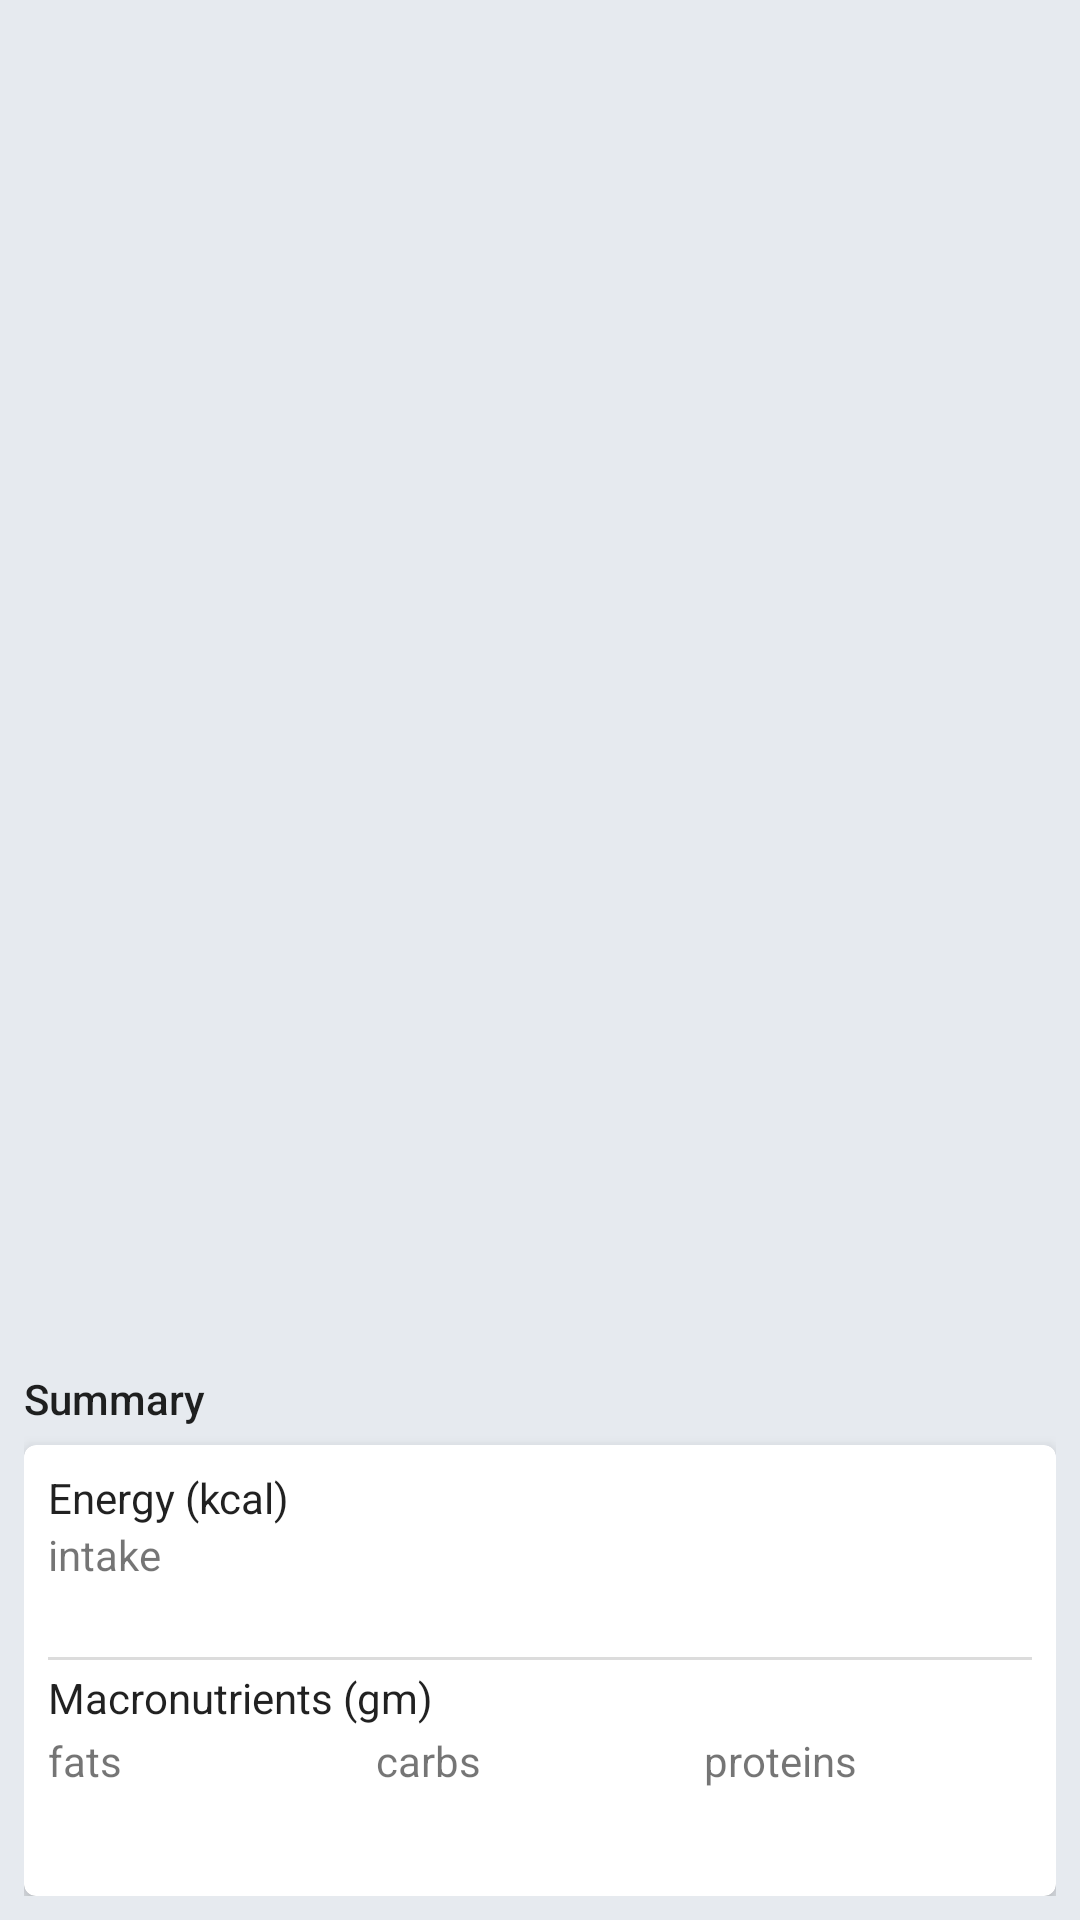

The Android layout XML behind this screen, and the referenced resources:
<!-- AndroidManifest.xml: application theme Theme.MyFitnessProject -->
<!-- res/layout/fragment_meal_history_content.xml -->
<?xml version="1.0" encoding="utf-8"?>
<androidx.constraintlayout.widget.ConstraintLayout
    xmlns:android="http://schemas.android.com/apk/res/android"
    xmlns:app="http://schemas.android.com/apk/res-auto"
    xmlns:tools="http://schemas.android.com/tools"
    android:layout_width="match_parent"
    android:layout_height="match_parent"
    android:padding="8dp"
    android:transitionGroup="true"
    tools:context="com.damian.myfitnessproject.ui.mealsHistory.mealsHistoryContent.MealHistoryContentFragment">

    <com.google.android.material.textview.MaterialTextView
        android:id="@+id/text_view_title"
        android:layout_width="match_parent"
        android:layout_height="wrap_content"
        android:layout_marginBottom="8dp"
        app:layout_constraintBottom_toTopOf="@id/rv_content"
        app:layout_constraintEnd_toEndOf="parent"
        app:layout_constraintStart_toStartOf="parent"
        app:layout_constraintTop_toTopOf="parent" />

    <androidx.recyclerview.widget.RecyclerView
        android:id="@+id/rv_content"
        android:layout_width="match_parent"
        android:layout_height="0dp"
        android:layout_marginBottom="10dp"
        app:layout_constraintBottom_toTopOf="@+id/text_view_summary"
        app:layout_constraintEnd_toEndOf="parent"
        app:layout_constraintStart_toStartOf="parent"
        app:layout_constraintTop_toBottomOf="@id/text_view_title"
        tools:listitem="@layout/item_meal_history_content" />

    <com.google.android.material.textview.MaterialTextView
        android:id="@+id/text_view_summary"
        android:layout_width="match_parent"
        android:layout_height="wrap_content"
        android:layout_marginBottom="6dp"
        android:textAppearance="@style/TextAppearance.AppCompat.Title"
        android:textSize="14sp"
        android:text="@string/summary"
        app:layout_constraintBottom_toTopOf="@id/layout_summary" />

    <include
        android:id="@+id/layout_summary"
        layout="@layout/layout_simple_meals_summary" />

</androidx.constraintlayout.widget.ConstraintLayout>
<!-- res/layout/item_meal_history_content.xml (included above) -->
<?xml version="1.0" encoding="utf-8"?>
<com.google.android.material.card.MaterialCardView xmlns:android="http://schemas.android.com/apk/res/android"
    xmlns:tools="http://schemas.android.com/tools"
    xmlns:app="http://schemas.android.com/apk/res-auto"
    android:id="@+id/mcv_food_track_item"
    android:layout_width="match_parent"
    android:layout_height="wrap_content"
    app:cardElevation="4dp"
    android:layout_marginTop="4dp"
    android:layout_marginBottom="4dp">

    <RelativeLayout
        android:layout_width="wrap_content"
        android:layout_height="wrap_content"
        android:padding="6dp">

        <TextView
            android:id="@+id/text_view_food_name"
            android:layout_width="match_parent"
            android:layout_height="wrap_content"
            android:ellipsize="end"
            android:maxLines="2"
            android:textAppearance="@style/TextAppearance.AppCompat.Title"
            tools:text="Title" />

        <TextView
            android:id="@+id/text_view_food_desc"
            android:layout_width="wrap_content"
            android:layout_height="wrap_content"
            android:layout_below="@id/text_view_food_name"
            android:layout_marginStart="0dp"
            android:layout_marginTop="0dp"
            android:layout_marginEnd="30dp"
            android:textAppearance="@style/TextAppearance.AppCompat.Small"
            tools:text="subItem" />

        <TextView
            android:id="@+id/text_view_portion_size"
            android:layout_width="wrap_content"
            android:layout_height="wrap_content"
            android:layout_below="@id/text_view_food_desc"
            android:layout_marginStart="0dp"
            android:layout_marginTop="2dp"
            android:textAppearance="@style/TextAppearance.AppCompat.Small"
            tools:text="portion: 50 gm" />
    </RelativeLayout>

</com.google.android.material.card.MaterialCardView>
<!-- res/layout/layout_simple_meals_summary.xml (included above) -->
<?xml version="1.0" encoding="utf-8"?>
<com.google.android.material.card.MaterialCardView
    xmlns:android="http://schemas.android.com/apk/res/android"
    xmlns:app="http://schemas.android.com/apk/res-auto"
    android:id="@+id/meal_summary"
    android:layout_width="match_parent"
    android:layout_height="wrap_content"
    app:cardElevation="6dp"
    app:layout_constraintBottom_toBottomOf="parent">

    <androidx.appcompat.widget.LinearLayoutCompat
        android:layout_width="match_parent"
        android:layout_height="wrap_content"
        android:padding="8dp"
        android:orientation="vertical">

        <androidx.appcompat.widget.LinearLayoutCompat
            android:layout_width="match_parent"
            android:layout_height="wrap_content"
            android:weightSum="2"
            android:orientation="horizontal">
            <com.google.android.material.textview.MaterialTextView
                android:layout_width="match_parent"
                android:layout_height="wrap_content"
                android:textAppearance="@style/TextAppearance.AppCompat.Body1"
                android:layout_gravity="center"
                android:layout_weight="1"
                android:text="@string/energy_kcal"
                app:layout_constraintBottom_toTopOf="@id/meals_summary"/>


        </androidx.appcompat.widget.LinearLayoutCompat>

        <androidx.appcompat.widget.LinearLayoutCompat
            android:layout_width="match_parent"
            android:layout_height="wrap_content"
            android:orientation="horizontal"

            android:weightSum="3">
            <LinearLayout
                android:layout_width="match_parent"
                android:layout_height="wrap_content"
                android:layout_weight="1"
                android:orientation="vertical">
                <TextView
                    android:layout_width="wrap_content"
                    android:layout_height="wrap_content"
                    android:text="@string/energy" />
                <TextView
                    android:id="@+id/text_view_intake"
                    android:layout_width="wrap_content"
                    android:layout_height="wrap_content"
                    android:textAppearance="@style/TextAppearance.AppCompat.Body1"
                    android:textSize="16sp" />
            </LinearLayout>


        </androidx.appcompat.widget.LinearLayoutCompat>


        <View
            android:layout_width="match_parent"
            android:layout_height="1dp"
            android:layout_marginTop="3dp"
            android:layout_marginBottom="3dp"
            android:background="@drawable/divider"/>


        <com.google.android.material.textview.MaterialTextView
            android:layout_width="match_parent"
            android:layout_height="wrap_content"
            android:textAppearance="@style/TextAppearance.AppCompat.Body1"
            android:layout_gravity="center"
            android:layout_weight="2"
            android:text="@string/macronutrients_gm"
            app:layout_constraintBottom_toTopOf="@id/meals_summary"/>


        <androidx.appcompat.widget.LinearLayoutCompat
            android:layout_width="match_parent"
            android:layout_height="wrap_content"
            android:orientation="horizontal"
            android:layout_marginBottom="6dp"
            android:layout_marginTop="2dp"
            android:weightSum="3">
            <LinearLayout
                android:layout_width="match_parent"
                android:layout_height="wrap_content"
                android:orientation="vertical"
                android:layout_weight="1">

                <TextView
                    android:id="@+id/tv_fats"
                    android:layout_width="wrap_content"
                    android:layout_height="wrap_content"
                    android:text="@string/fats" />
                <TextView
                    android:id="@+id/text_view_fats"
                    android:layout_width="wrap_content"
                    android:layout_height="wrap_content"
                    android:textAppearance="@style/TextAppearance.AppCompat.Body1"
                    android:textSize="16sp" />

            </LinearLayout>

            <LinearLayout
                android:layout_width="match_parent"
                android:layout_height="wrap_content"
                android:layout_weight="1"
                android:orientation="vertical">
                <TextView
                    android:layout_width="wrap_content"
                    android:layout_height="wrap_content"
                    android:text="@string/carbs" />
                <TextView
                    android:id="@+id/text_view_carbs"
                    android:layout_width="wrap_content"
                    android:layout_height="wrap_content"
                    android:textAppearance="@style/TextAppearance.AppCompat.Body1"
                    android:textSize="16sp" />
            </LinearLayout>

            <LinearLayout
                android:layout_width="match_parent"
                android:layout_height="wrap_content"
                android:layout_weight="1"
                android:orientation="vertical">
                <TextView
                    android:layout_width="wrap_content"
                    android:layout_height="wrap_content"
                    android:text="@string/proteins" />
                <TextView
                    android:id="@+id/text_view_proteins"
                    android:layout_width="wrap_content"
                    android:layout_height="wrap_content"
                    android:textAppearance="@style/TextAppearance.AppCompat.Body1"
                    android:textSize="16sp" />
            </LinearLayout>

        </androidx.appcompat.widget.LinearLayoutCompat>



    </androidx.appcompat.widget.LinearLayoutCompat>

</com.google.android.material.card.MaterialCardView>
<!-- resources referenced by this layout -->
<resources>
  <!-- drawable divider (drawable) -->
  <?xml version="1.0" encoding="utf-8"?>
  <shape xmlns:android="http://schemas.android.com/apk/res/android">
      <size android:height="1dp" />
      <solid android:color="#56979797"/>
  </shape>
  <string name="carbs">carbs</string>
  <string name="energy">intake</string>
  <string name="energy_kcal">Energy (kcal)</string>
  <string name="fats">fats</string>
  <string name="macronutrients_gm">Macronutrients (gm)</string>
  <string name="proteins">proteins</string>
  <string name="summary">Summary</string>
  <style name="Theme.MyFitnessProject" parent="Theme.MaterialComponents.DayNight">
          
          <item name="colorPrimary">#C51162</item>
          <item name="colorPrimaryVariant">#C51162</item>
          <item name="colorOnPrimary">@color/white</item>
          
          <item name="colorSecondary">@color/customRed</item>
          <item name="colorSecondaryVariant">@color/customRed</item>
          <item name="colorOnSecondary">@color/white</item>
          
          <item name="android:statusBarColor" tools:targetApi="l">?attr/colorPrimaryVariant</item>
          
          <item name="android:windowBackground">#E6EAEF</item>
          <item name="navigationViewStyle">@style/Widget.App.NavigationView</item>
          <item name="bottomSheetDialogTheme">@style/ThemeOverlay.App.BottomSheetDialog</item>
      </style>
  <color name="white">#FFFFFFFF</color>
  <color name="customRed">#C51162</color>
  <style name="Widget.App.NavigationView" parent="Widget.MaterialComponents.NavigationView">
          <item name="android:background">#E6EAEF</item>
      </style>
  <style name="ThemeOverlay.App.BottomSheetDialog" parent="ThemeOverlay.MaterialComponents.BottomSheetDialog">
          <item name="bottomSheetStyle">@style/ModalBottomSheetDialog</item>
          <item name="android:windowSoftInputMode">adjustResize</item>
      </style>
  <style name="ModalBottomSheetDialog" parent="Widget.MaterialComponents.BottomSheet.Modal">
          <item name="shapeAppearance">@style/ShapeAppearance.App.LargeComponent</item>
      </style>
  <style name="ShapeAppearance.App.LargeComponent" parent="ShapeAppearance.MaterialComponents.LargeComponent">
          <item name="cornerFamily">cut</item>
          <item name="cornerSize">5dp</item>
      </style>
</resources>
